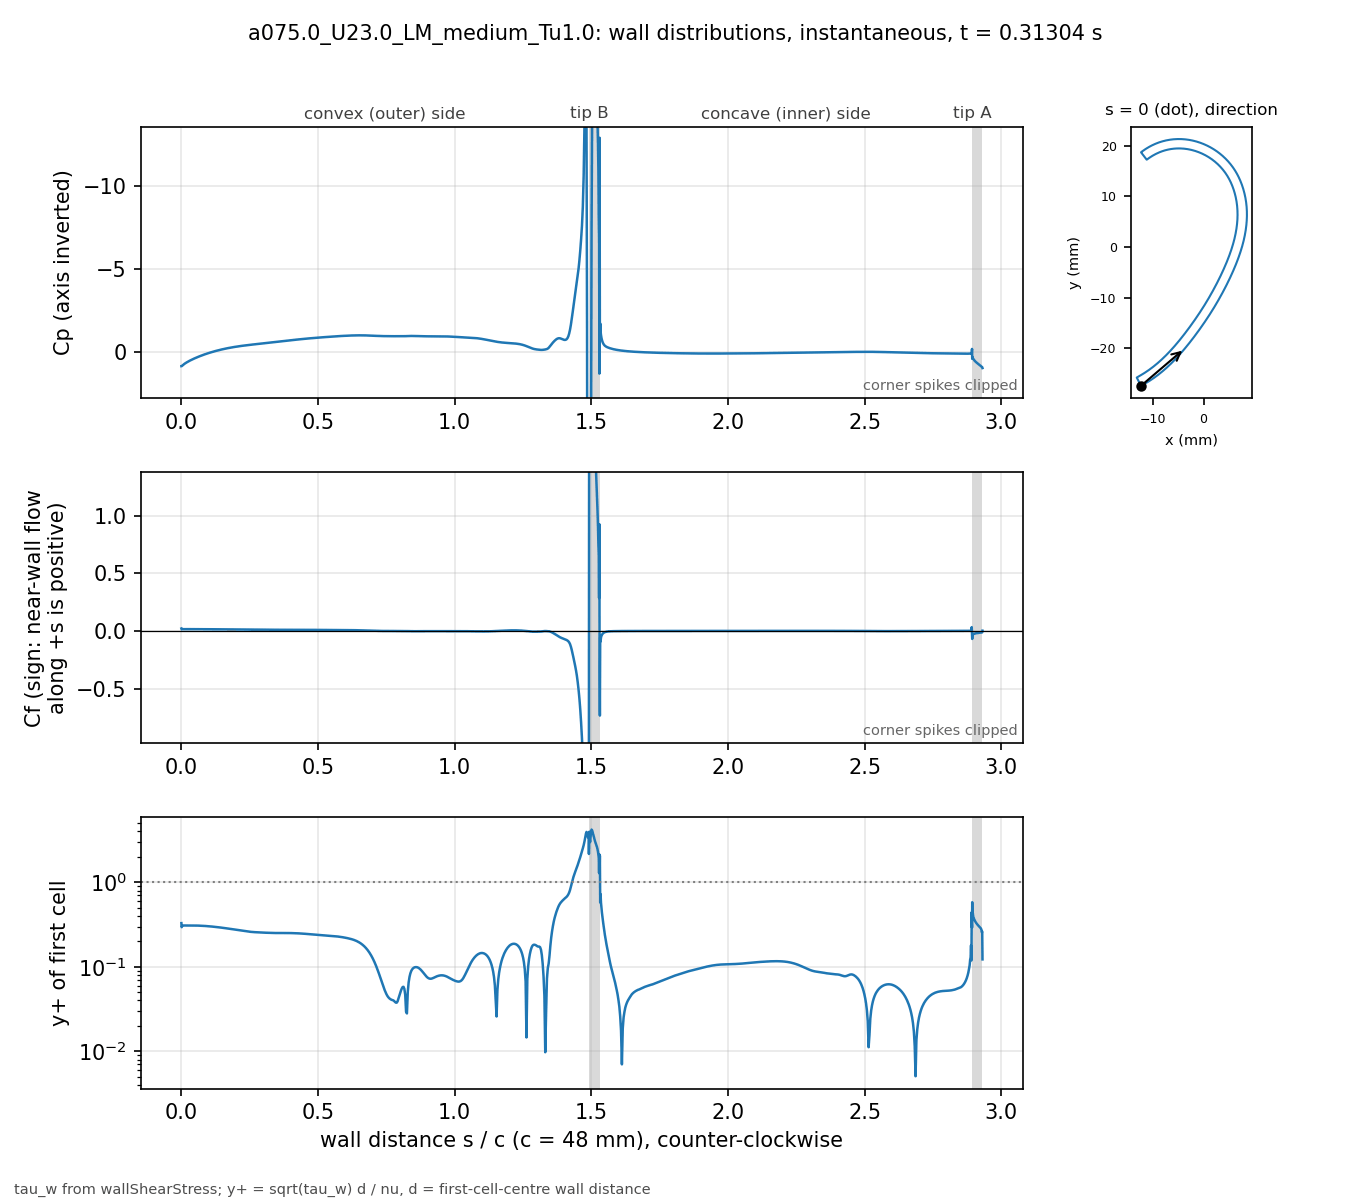

Values plotted in this chart, from the file beside it:
# a075.0_U23.0_LM_medium_Tu1.0 t=0.31304…, p_inf=0; Cf signed by near-wall flow dir…
patch, s_over_c, x_m, y_m, Cp, Cf, yplus, d_first_m
blade, 0.000000, -0.01234, -0.02743, 0.8737, 0.02195, 0.3292, 2.0713e-06
blade, 0.001059, -0.0123, -0.02741, 0.8719, 0.01491, 0.2948, 2.2499e-06
blade, 0.002253, -0.01225, -0.02738, 0.8548, 0.01572, 0.3027, 2.2501e-06
blade, 0.003600, -0.01219, -0.02735, 0.8322, 0.01631, 0.3083, 2.2503e-06
blade, 0.005118, -0.01213, -0.02732, 0.8096, 0.01636, 0.3087, 2.2499e-06
blade, 0.006829, -0.01205, -0.02728, 0.7863, 0.01635, 0.3086, 2.25e-06
blade, 0.008759, -0.01197, -0.02723, 0.7617, 0.01635, 0.3086, 2.2501e-06
blade, 0.01094, -0.01188, -0.02718, 0.7357, 0.01634, 0.3086, 2.25e-06
blade, 0.01339, -0.01178, -0.02713, 0.708, 0.01635, 0.3086, 2.2501e-06
blade, 0.01615, -0.01166, -0.02706, 0.6784, 0.01636, 0.3087, 2.2498e-06
blade, 0.01918, -0.01154, -0.02699, 0.6476, 0.01637, 0.3088, 2.2495e-06
blade, 0.0223, -0.01141, -0.02691, 0.6174, 0.01638, 0.3089, 2.2499e-06
blade, 0.02543, -0.01128, -0.02684, 0.5885, 0.01638, 0.3089, 2.2499e-06
blade, 0.02855, -0.01115, -0.02676, 0.5607, 0.01638, 0.3089, 2.2499e-06
blade, 0.03168, -0.01102, -0.02668, 0.5338, 0.01638, 0.309, 2.2502e-06
blade, 0.0348, -0.01089, -0.0266, 0.5078, 0.01638, 0.309, 2.2504e-06
blade, 0.03793, -0.01077, -0.02652, 0.4825, 0.01637, 0.3089, 2.2505e-06
blade, 0.04105, -0.01064, -0.02644, 0.458, 0.01636, 0.3088, 2.2503e-06
blade, 0.04417, -0.01051, -0.02636, 0.434, 0.01635, 0.3087, 2.2501e-06
blade, 0.0473, -0.01039, -0.02628, 0.4106, 0.01634, 0.3085, 2.2498e-06
blade, 0.05042, -0.01026, -0.0262, 0.3878, 0.01632, 0.3084, 2.2499e-06
blade, 0.05355, -0.01014, -0.02611, 0.3655, 0.0163, 0.3082, 2.25e-06
blade, 0.05667, -0.01001, -0.02603, 0.3436, 0.01628, 0.308, 2.2499e-06
blade, 0.05979, -0.009891, -0.02594, 0.3222, 0.01626, 0.3077, 2.2498e-06
blade, 0.06292, -0.009768, -0.02586, 0.3012, 0.01623, 0.3074, 2.2496e-06
blade, 0.06604, -0.009646, -0.02577, 0.2807, 0.0162, 0.3072, 2.2498e-06
blade, 0.06917, -0.009524, -0.02568, 0.2605, 0.01616, 0.3069, 2.2499e-06
blade, 0.07229, -0.009403, -0.02559, 0.2408, 0.01613, 0.3065, 2.2496e-06
blade, 0.07541, -0.009283, -0.0255, 0.2215, 0.01609, 0.306, 2.2493e-06
blade, 0.07854, -0.009163, -0.02541, 0.2025, 0.01604, 0.3057, 2.2496e-06
blade, 0.08166, -0.009043, -0.02532, 0.1839, 0.016, 0.3053, 2.2497e-06
blade, 0.08479, -0.008924, -0.02523, 0.1656, 0.01595, 0.3048, 2.2498e-06
blade, 0.08791, -0.008806, -0.02514, 0.1477, 0.0159, 0.3043, 2.25e-06
blade, 0.09104, -0.008688, -0.02505, 0.1302, 0.01584, 0.3038, 2.2501e-06
blade, 0.09416, -0.008571, -0.02495, 0.113, 0.01579, 0.3033, 2.2502e-06
blade, 0.09728, -0.008454, -0.02486, 0.09612, 0.01573, 0.3027, 2.2503e-06
blade, 0.1004, -0.008338, -0.02477, 0.07959, 0.01566, 0.3021, 2.2503e-06
blade, 0.1035, -0.008222, -0.02467, 0.06339, 0.0156, 0.3015, 2.2503e-06
blade, 0.1067, -0.008107, -0.02457, 0.0475, 0.01554, 0.3009, 2.2501e-06
blade, 0.1098, -0.007992, -0.02448, 0.03193, 0.01547, 0.3002, 2.2501e-06
blade, 0.1129, -0.007878, -0.02438, 0.01668, 0.0154, 0.2995, 2.2501e-06
blade, 0.116, -0.007764, -0.02428, 0.001725, 0.01532, 0.2988, 2.2501e-06
blade, 0.1192, -0.007651, -0.02418, -0.01292, 0.01525, 0.2981, 2.25e-06
blade, 0.1223, -0.007538, -0.02409, -0.02727, 0.01517, 0.2973, 2.2498e-06
blade, 0.1254, -0.007426, -0.02399, -0.04131, 0.0151, 0.2965, 2.2496e-06
blade, 0.1285, -0.007315, -0.02389, -0.05507, 0.01502, 0.2958, 2.2498e-06
blade, 0.1316, -0.007203, -0.02379, -0.06855, 0.01494, 0.295, 2.2499e-06
blade, 0.1348, -0.007093, -0.02368, -0.08175, 0.01486, 0.2942, 2.2497e-06
blade, 0.1379, -0.006983, -0.02358, -0.09467, 0.01477, 0.2934, 2.2501e-06
blade, 0.141, -0.006873, -0.02348, -0.1073, 0.01469, 0.2925, 2.2501e-06
blade, 0.1441, -0.006764, -0.02338, -0.1197, 0.0146, 0.2917, 2.2501e-06
blade, 0.1473, -0.006656, -0.02327, -0.1318, 0.01452, 0.2909, 2.2504e-06
blade, 0.1504, -0.006547, -0.02317, -0.1436, 0.01443, 0.29, 2.2503e-06
blade, 0.1535, -0.00644, -0.02307, -0.1552, 0.01434, 0.289, 2.2502e-06
blade, 0.1566, -0.006333, -0.02296, -0.1666, 0.01425, 0.2881, 2.2501e-06
blade, 0.1598, -0.006226, -0.02285, -0.1776, 0.01416, 0.2872, 2.2498e-06
blade, 0.1629, -0.00612, -0.02275, -0.1885, 0.01407, 0.2863, 2.25e-06
blade, 0.166, -0.006014, -0.02264, -0.1991, 0.01397, 0.2853, 2.2501e-06
blade, 0.1691, -0.005909, -0.02254, -0.2094, 0.01388, 0.2843, 2.2498e-06
... 914 more rows
